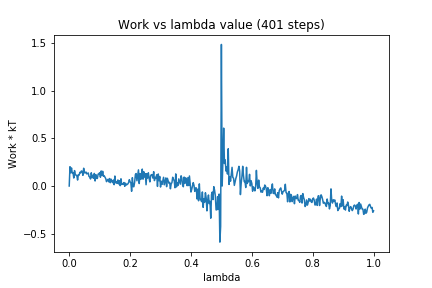

The table this chart was drawn from, first rows:
0, 0.0
1, 0.2031
2, 0.1392
3, 0.1905
4, 0.1356
5, 0.1406
6, 0.08388
7, 0.1622
8, 0.1221
9, 0.1127
10, 0.112
11, 0.06273
12, 0.1195
13, 0.1137
14, 0.1443
15, 0.1389
16, 0.1587
17, 0.1543
18, 0.1124
19, 0.1872
20, 0.1384
21, 0.1393
22, 0.1475
23, 0.1275
24, 0.1318
25, 0.1375
26, 0.1002
27, 0.09563
28, 0.07411
29, 0.1393
30, 0.0875
31, 0.1125
32, 0.08081
33, 0.1326
34, 0.05305
35, 0.1198
36, 0.08007
37, 0.07956
38, 0.1258
39, 0.1292
40, 0.1399
41, 0.09261
42, 0.1588
43, 0.1102
44, 0.1551
45, 0.1018
46, 0.1074
47, 0.09257
48, 0.07795
49, 0.04602
50, 0.0596
51, 0.07067
52, 0.04422
53, 0.07884
54, 0.03511
55, 0.07218
56, 0.05019
57, 0.03545
58, 0.06256
59, 0.01419
60, 0.1052
... 340 more rows
